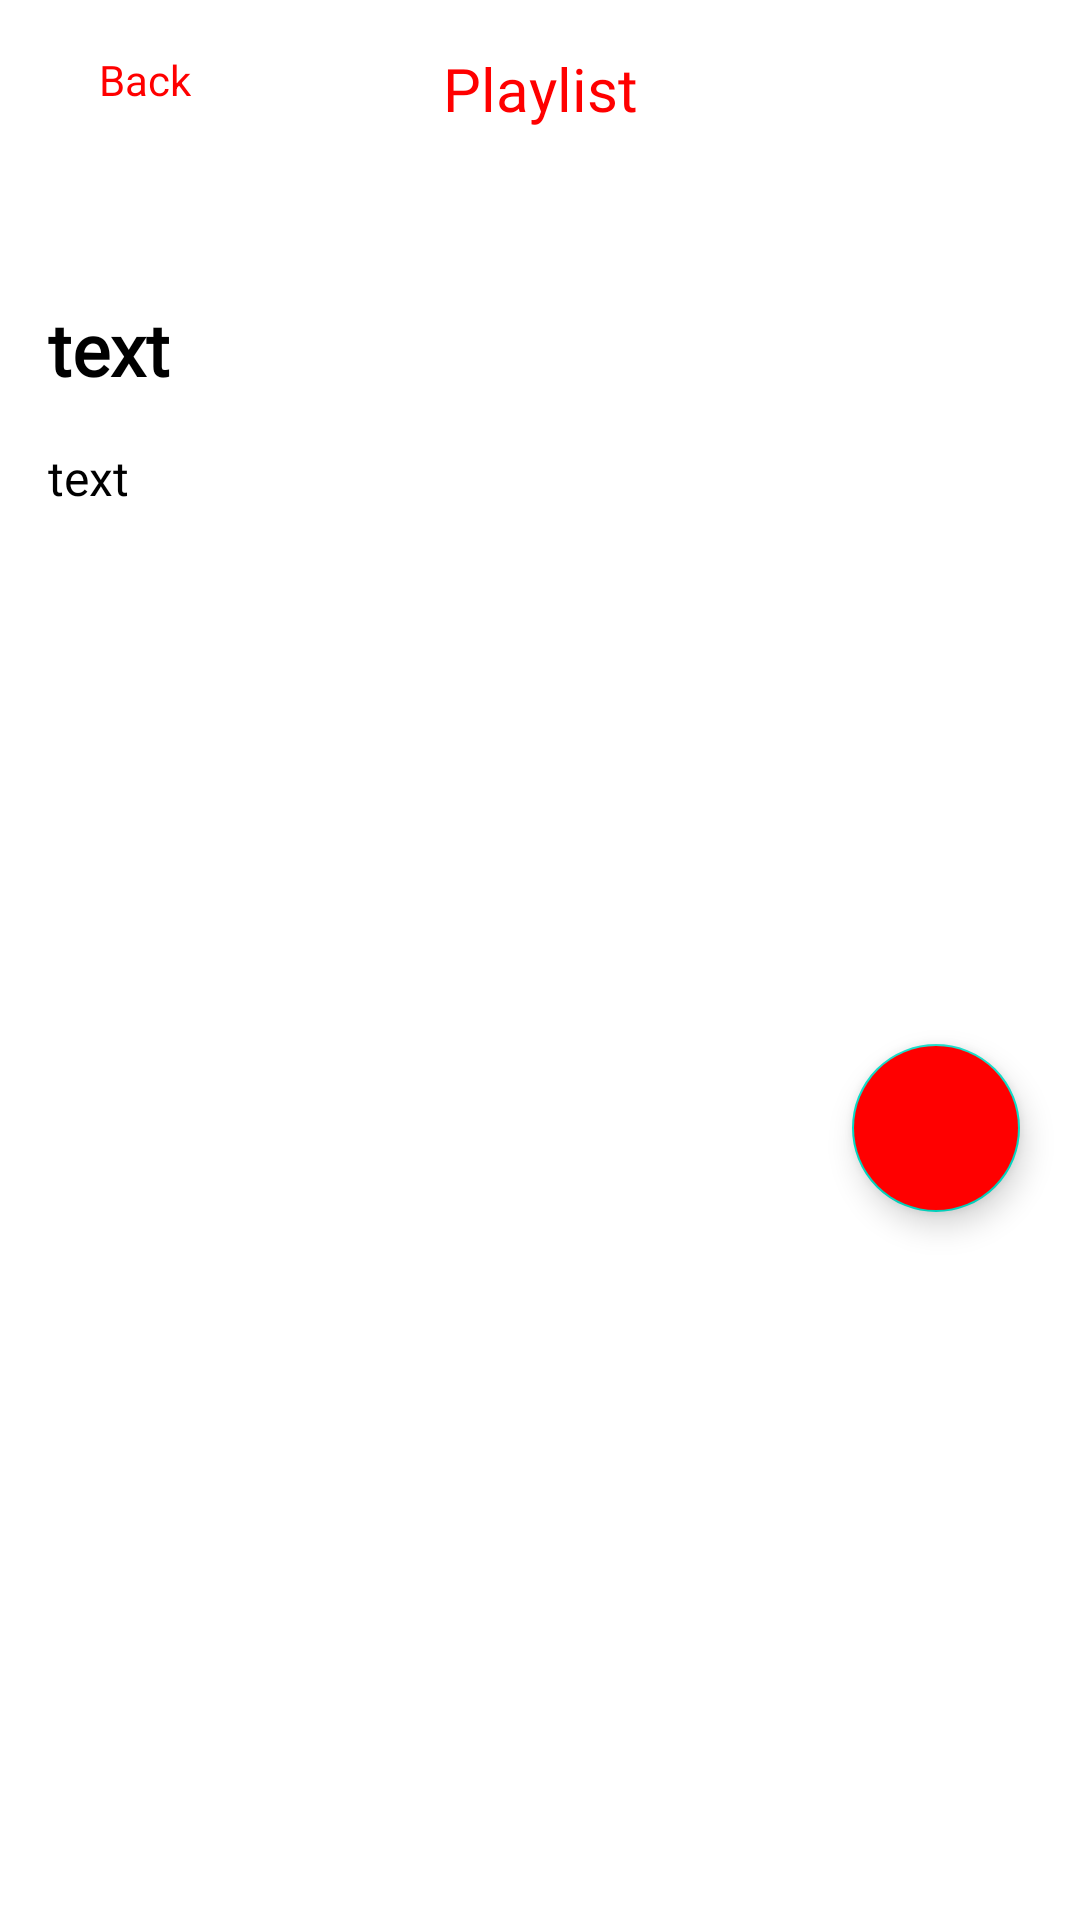

This screen was rendered from an Android layout file. Write that file and the resources it references.
<!-- AndroidManifest.xml: application theme Theme.YotubePracer -->
<!-- res/layout/activity_videos.xml -->
<?xml version="1.0" encoding="utf-8"?>
<androidx.constraintlayout.widget.ConstraintLayout xmlns:android="http://schemas.android.com/apk/res/android"
    xmlns:app="http://schemas.android.com/apk/res-auto"
    xmlns:tools="http://schemas.android.com/tools"
    android:layout_width="match_parent"
    android:layout_height="match_parent">

    <FrameLayout
        android:id="@+id/no_inet"
        android:layout_width="match_parent"
        android:layout_height="match_parent"
        android:visibility="gone">
        <include
            layout="@layout/no_internet_connection"/>
    </FrameLayout>

    <TextView
        android:id="@+id/textView"
        android:layout_width="wrap_content"
        android:layout_height="wrap_content"
        android:layout_marginTop="16dp"
        android:fontFamily="@font/display"
        android:text="@string/playlist2"
        android:textColor="@color/light_red"
        android:textSize="20sp"
        app:layout_constraintEnd_toEndOf="parent"
        app:layout_constraintStart_toStartOf="parent"
        app:layout_constraintTop_toTopOf="parent" />

    <TextView
        android:id="@+id/textView2"
        android:layout_width="wrap_content"
        android:layout_height="wrap_content"
        android:layout_marginStart="33dp"
        android:layout_marginTop="17dp"
        android:text="@string/back"
        android:textColor="@color/light_red"
        app:layout_constraintStart_toStartOf="parent"
        app:layout_constraintTop_toTopOf="parent" />

    <View
        android:layout_width="match_parent"
        android:layout_height="3dp"
        android:layout_marginTop="16dp"
        android:background="@drawable/line"
        app:layout_constraintEnd_toEndOf="parent"
        app:layout_constraintStart_toStartOf="parent"
        app:layout_constraintTop_toBottomOf="@+id/textView" />

    <Button
        android:id="@+id/btn_back"
        android:layout_width="12dp"
        android:layout_height="20.5dp"
        android:layout_marginTop="16dp"
        android:layout_marginEnd="4dp"
        android:background="@drawable/arrow"
        app:layout_constraintEnd_toStartOf="@+id/textView2"
        app:layout_constraintTop_toTopOf="parent" />

    <androidx.coordinatorlayout.widget.CoordinatorLayout
        android:id="@+id/coordinator"
        android:layout_width="match_parent"
        android:layout_height="match_parent"
        android:layout_marginTop="76dp"
        android:background="@color/white"
        tools:layout_editor_absoluteX="0dp"
        tools:layout_editor_absoluteY="60dp">

        <com.google.android.material.appbar.AppBarLayout
            android:id="@+id/appbar"
            style="@style/ThemeOverlay.AppCompat.Dark.ActionBar"
            android:layout_width="match_parent"
            android:layout_height="300dp"
            android:backgroundTint="@color/light_gray"
            android:fitsSystemWindows="true">

            <com.google.android.material.appbar.CollapsingToolbarLayout
                android:id="@+id/collapsing"
                android:layout_width="match_parent"
                android:layout_height="match_parent"
                android:background="@color/white"
                android:fitsSystemWindows="true"
                app:expandedTitleMarginEnd="64dp"
                app:expandedTitleMarginStart="48dp"
                app:layout_scrollFlags="scroll|exitUntilCollapsed">
                <LinearLayout
                    android:layout_width="match_parent"
                    android:layout_height="match_parent"
                    android:orientation="vertical">

                    <TextView
                        android:fontFamily="@font/regular"
                        android:id="@+id/tv_title"
                        android:layout_width="wrap_content"
                        android:layout_height="wrap_content"
                        android:layout_marginHorizontal="16dp"
                        android:text="text"
                        android:layout_marginTop="24dp"
                        android:layout_marginBottom="16dp"
                        android:textColor="@color/black"
                        android:textSize="24sp"
                        android:textStyle="bold" />

                    <TextView
                        android:id="@+id/tv_desc"
                        android:layout_width="wrap_content"
                        android:fontFamily="@font/notosantlight"
                        android:layout_height="wrap_content"
                        android:layout_marginHorizontal="16dp"
                        android:layout_marginBottom="16dp"
                        android:gravity="center_vertical"
                        android:text="text"
                        android:textColor="@color/black"
                        android:textSize="16sp" />


                </LinearLayout>
            </com.google.android.material.appbar.CollapsingToolbarLayout>
        </com.google.android.material.appbar.AppBarLayout>
        <com.google.android.material.floatingactionbutton.FloatingActionButton
            android:layout_width="wrap_content"
            android:layout_height="wrap_content"
            android:layout_margin="20dp"
            android:backgroundTint="@color/light_red"
            android:contentDescription="@string/button"
            android:src="@drawable/polygon"
            android:tint="@color/white"
            app:layout_anchor="@id/appbar"
            app:layout_anchorGravity="bottom|right|end" />

        <androidx.recyclerview.widget.RecyclerView
            android:id="@+id/videos_rv"
            android:layout_width="match_parent"
            android:layout_height="match_parent"
            app:layout_behavior="@string/appbar_scrolling_view_behavior" />

    </androidx.coordinatorlayout.widget.CoordinatorLayout>

</androidx.constraintlayout.widget.ConstraintLayout>
<!-- res/layout/no_internet_connection.xml (included above) -->
<?xml version="1.0" encoding="utf-8"?>
<LinearLayout xmlns:android="http://schemas.android.com/apk/res/android"
    android:layout_width="match_parent"
    android:orientation="vertical"
    android:layout_height="match_parent">

    <View
        android:id="@+id/img_noInternet"
        android:layout_width="@dimen/containerD"
        android:layout_height="@dimen/containerD"
        android:layout_marginStart="66.69dp"
        android:layout_marginTop="188.69dp"
        android:background="@drawable/container"/>

    <TextView
        android:layout_width="wrap_content"
        android:layout_height="wrap_content"
        android:textColor="@color/light_black"
        android:fontFamily="@font/regular"
        android:text="@string/no_internet_connection"
        android:layout_marginStart="108dp"
        android:layout_marginEnd="108dp"
        android:layout_marginTop="22.14dp"
        android:textSize="16sp"/>

    <Button
        android:layout_width="328dp"
        android:layout_height="43dp"
        android:layout_marginTop="200dp"
        android:textAllCaps="false"
        android:fontFamily="@font/notosans"
        android:backgroundTint="@color/light_red"
        android:layout_marginStart="40dp"
        android:text="@string/try_again"/>




</LinearLayout>
<!-- resources referenced by this layout -->
<resources>
  <color name="black">#FF000000</color>
  <color name="light_black">#333333</color>
  <color name="light_gray">#151515</color>
  <color name="light_red">#FF0000</color>
  <color name="white">#FFFFFFFF</color>
  <dimen name="containerD">10dp</dimen>
  <!-- drawable line (drawable) -->
  <?xml version="1.0" encoding="utf-8"?>
  <selector xmlns:android="http://schemas.android.com/apk/res/android">
  
      <vector
          xmlns:android="http://schemas.android.com/apk/res/android"
          xmlns:aapt="http://schemas.android.com/aapt"
          android:width="360dp"
          android:height="1dp"
          android:viewportWidth="360"
          android:viewportHeight="1"
          >
          <group>
              <clip-path
                  android:pathData="M0 0H360V1H0V0Z"
                  />
              <path
                  android:pathData="M0 0V1H360V0"
                  android:fillColor="#E1E1E1"
                  />
          </group>
      </vector>
  
  
  
  
  </selector>
  <string name="back">Back</string>
  <string name="button">button</string>
  <string name="no_internet_connection">No Internet Connection</string>
  <string name="playlist2">Playlist</string>
  <string name="try_again">Try Again</string>
  <style name="Theme.YotubePracer" parent="Theme.MaterialComponents.DayNight.DarkActionBar">
          
          <item name="colorPrimary">@color/purple_500</item>
          <item name="colorPrimaryVariant">@color/purple_700</item>
          <item name="colorOnPrimary">@color/white</item>
          
          <item name="colorSecondary">@color/teal_200</item>
          <item name="colorSecondaryVariant">@color/teal_700</item>
          <item name="colorOnSecondary">@color/black</item>
          
          <item name="android:statusBarColor">?attr/colorPrimaryVariant</item>
          
      </style>
  <color name="purple_500">#FF6200EE</color>
  <color name="purple_700">#FF3700B3</color>
  <color name="teal_200">#FF03DAC5</color>
  <color name="teal_700">#FF018786</color>
</resources>
